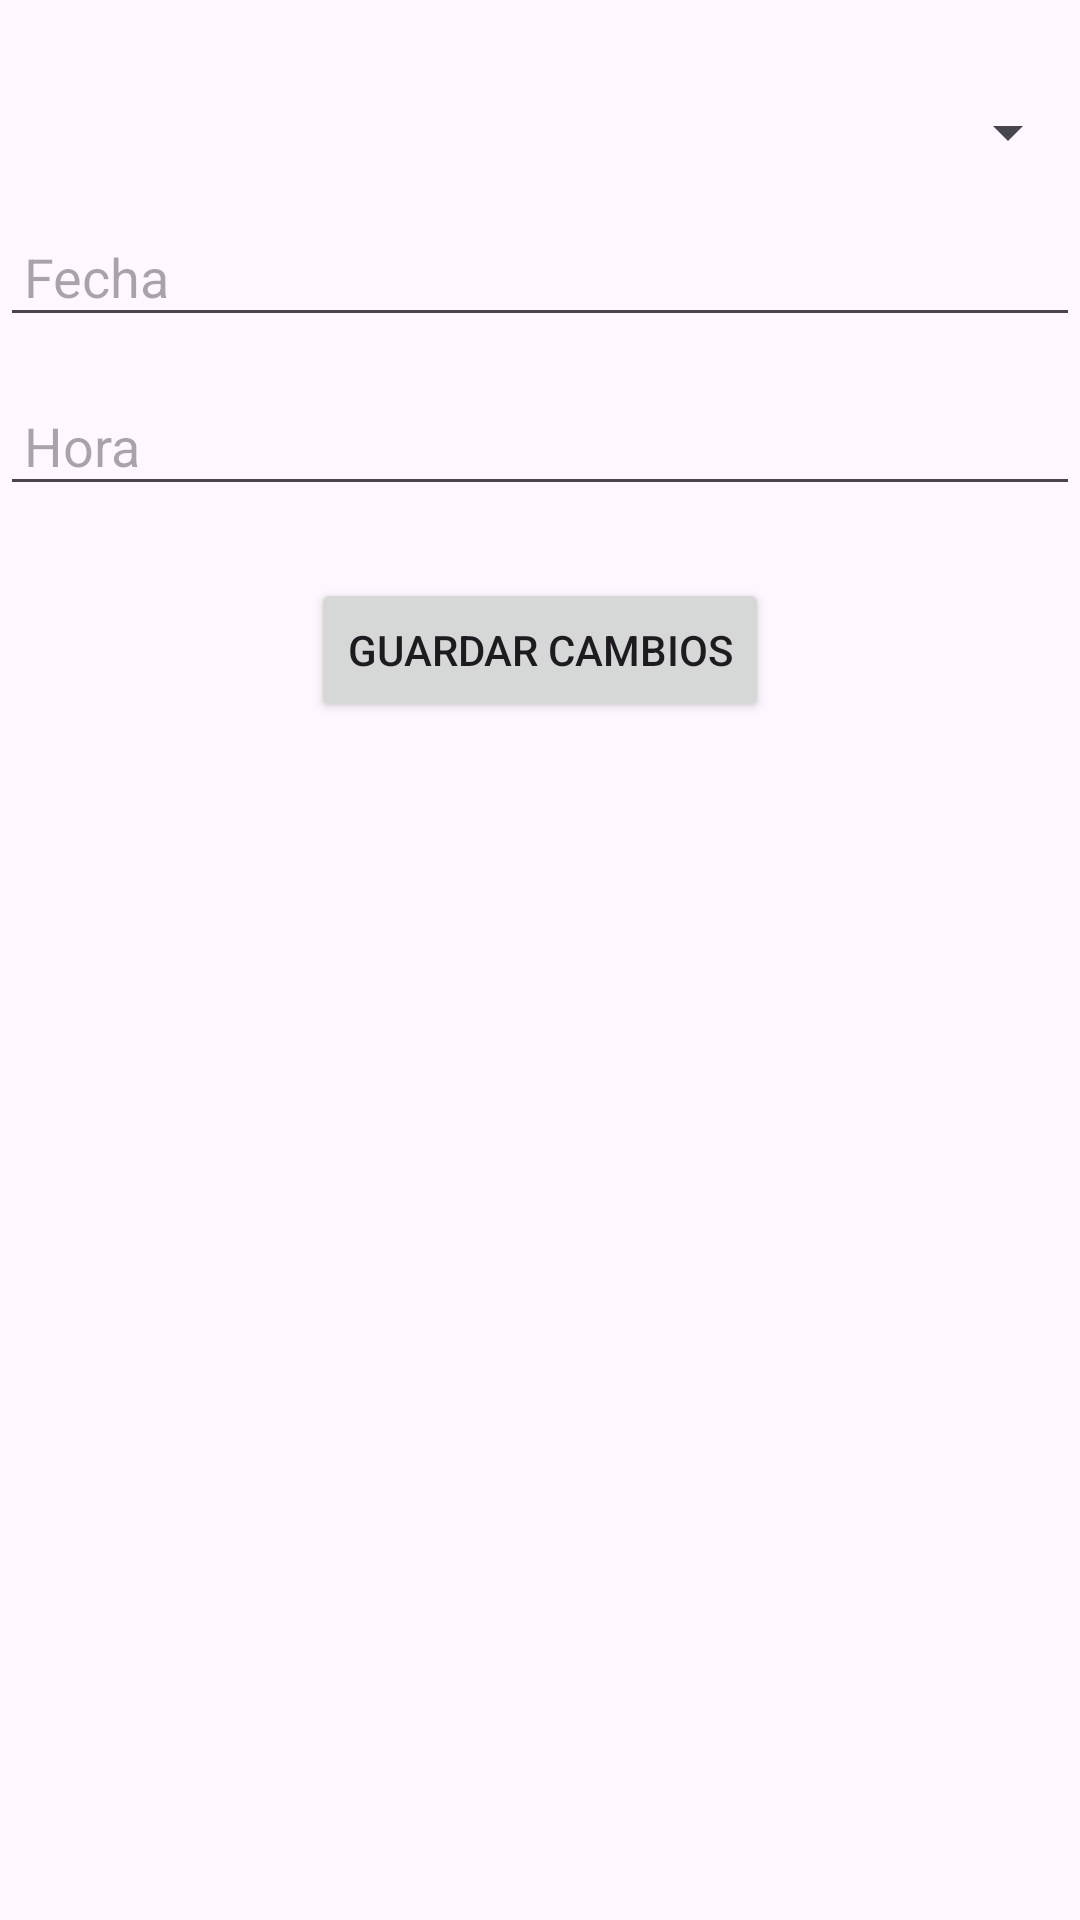

This screen was rendered from an Android layout file. Write that file and the resources it references.
<!-- AndroidManifest.xml: application theme Theme.Turna -->
<!-- res/layout/activity_editar_turno.xml -->
<?xml version="1.0" encoding="utf-8"?>
<androidx.constraintlayout.widget.ConstraintLayout xmlns:android="http://schemas.android.com/apk/res/android"
    xmlns:app="http://schemas.android.com/apk/res-auto"
    xmlns:tools="http://schemas.android.com/tools"
    android:id="@+id/main"
    android:layout_width="match_parent"
    android:layout_height="match_parent"
    tools:context=".EditarTurnoActivity">



    <Spinner
        android:id="@+id/spinnerProfesional"
        android:layout_width="0dp"
        android:layout_height="wrap_content"
        android:layout_marginTop="32dp"
        app:layout_constraintTop_toTopOf="parent"
        app:layout_constraintStart_toStartOf="parent"
        app:layout_constraintEnd_toEndOf="parent"
        android:padding="8dp" />

    <EditText
        android:id="@+id/editTextFecha"
        android:layout_width="0dp"
        android:layout_height="wrap_content"
        android:hint="Fecha"
        android:focusable="false"
        android:clickable="true"
        android:layout_marginTop="16dp"
        app:layout_constraintTop_toBottomOf="@id/spinnerProfesional"
        app:layout_constraintStart_toStartOf="parent"
        app:layout_constraintEnd_toEndOf="parent"
        android:padding="8dp" />

    <EditText
        android:id="@+id/editTextHora"
        android:layout_width="0dp"
        android:layout_height="wrap_content"
        android:hint="Hora"
        android:focusable="false"
        android:clickable="true"
        android:layout_marginTop="16dp"
        app:layout_constraintTop_toBottomOf="@id/editTextFecha"
        app:layout_constraintStart_toStartOf="parent"
        app:layout_constraintEnd_toEndOf="parent"
        android:padding="8dp" />

    <Button
        android:id="@+id/btnGuardarTurno"
        android:layout_width="wrap_content"
        android:layout_height="wrap_content"
        android:text="Guardar Cambios"
        android:layout_marginTop="24dp"
        app:layout_constraintTop_toBottomOf="@id/editTextHora"
        app:layout_constraintStart_toStartOf="parent"
        app:layout_constraintEnd_toEndOf="parent" />

</androidx.constraintlayout.widget.ConstraintLayout>
<!-- resources referenced by this layout -->
<resources>
  <style name="Theme.Turna" parent="Base.Theme.Turna" />
  <style name="Base.Theme.Turna" parent="Theme.Material3.DayNight.NoActionBar">
          
          
      </style>
</resources>
